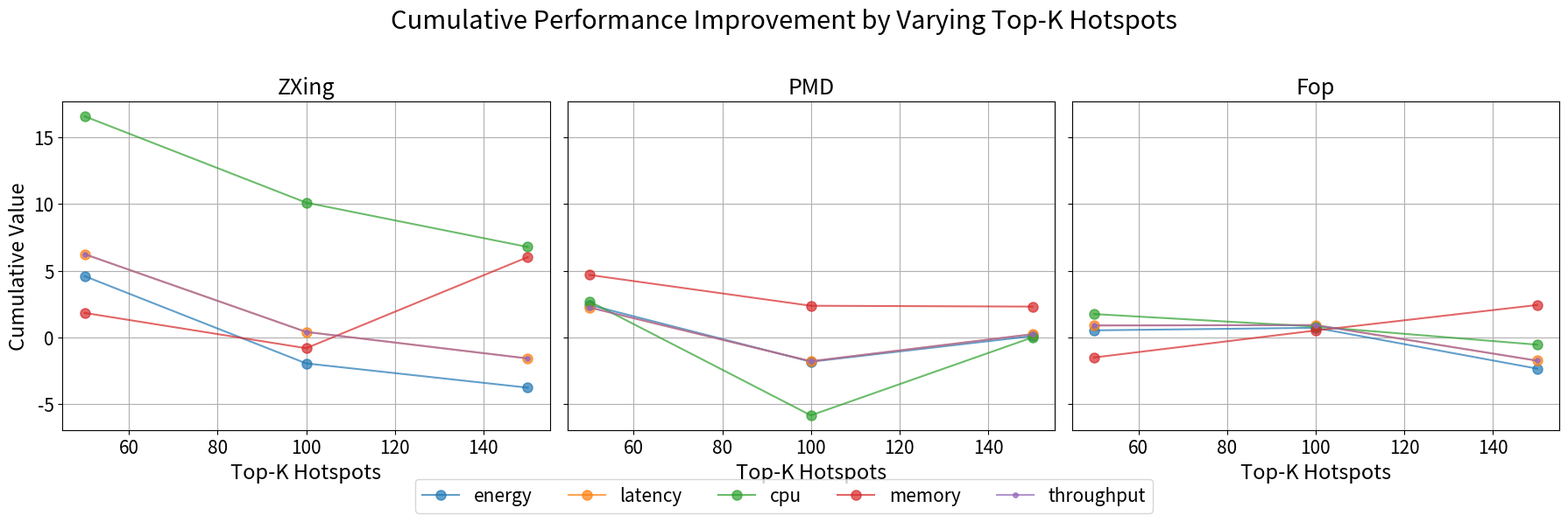

This figure's Python source:
import pandas as pd
import matplotlib.pyplot as plt

# Create the dataset
data = {
    "app": ["ZXing", "ZXing", "ZXing", "PMD", "PMD", "PMD", "Fop", "Fop", "Fop"],
    "k": [50, 100, 150, 50, 100, 150, 50, 100, 150],
    "energy": [
        4.595015227, -6.539661008, -1.817004741,
        2.439387656, -4.259107534, 1.924575851,
        0.5337539988, 0.1916595344, -3.060452459
    ],
    "latency": [
        6.243857259, -5.829383886, -1.987146935,
        2.250380938, -4.035354369, 2.030309983,
        0.9004087439, 0.02626960355, -2.665650233
    ],
    "cpu": [
        16.5753511, -6.468481244, -3.322495344,
        2.710692932, -8.549528369, 5.840066251,
        1.753908135, -0.9380959101, -1.355386429
    ],
    "memory": [
        1.840302138, -2.646372196, 6.827345383,
        4.688015769, -2.311096793, -0.06335916818,
        -1.50096817, 2.022635896, 1.910732321
    ],
    "throughput": [
        6.24384457, -5.829383913, -1.987135618,
        2.250369023, -4.035353971, 2.030321232,
        0.9003911993, 0.0262866281, -2.665649924
    ],
}

df = pd.DataFrame(data)

# Convert to cumulative (incremental sum per app)
df_cum = df.copy()
metrics = ["energy", "latency", "cpu", "memory", "throughput"]

for app in df["app"].unique():
    mask = df["app"] == app
    df_cum.loc[mask, metrics] = df.loc[mask, metrics].cumsum()

# Plot: one figure with subplots
fig, axes = plt.subplots(1, 3, figsize=(18, 6), sharey=True)

for ax, app in zip(axes, df_cum["app"].unique()):
    subset = df_cum[df_cum["app"] == app]
    for metric in metrics:
        # Make throughput markers smaller
        markersize = 4 if metric == "throughput" else 8
        ax.plot(subset["k"], subset[metric], marker="o", label=metric, alpha=0.7, markersize=markersize)
    ax.set_title(app, fontsize=18)
    ax.set_xlabel("k")
    ax.set_xlabel("Top-K Hotspots", fontsize=17)
    ax.tick_params(axis="both", labelsize=15)
    ax.grid(True)

axes[0].set_ylabel("Cumulative Value", fontsize=17)

# Shared legend at bottom
fig.legend(metrics, loc="lower center", ncol=len(metrics), fontsize=15)
fig.suptitle("Cumulative Performance Improvement by Varying Top-K Hotspots", fontsize=21)

plt.tight_layout(rect=[0, 0.05, 1, 0.95])  # make space for legend
plt.savefig("metrics_line_chart_new.png", dpi=300, bbox_inches="tight")
plt.show()
